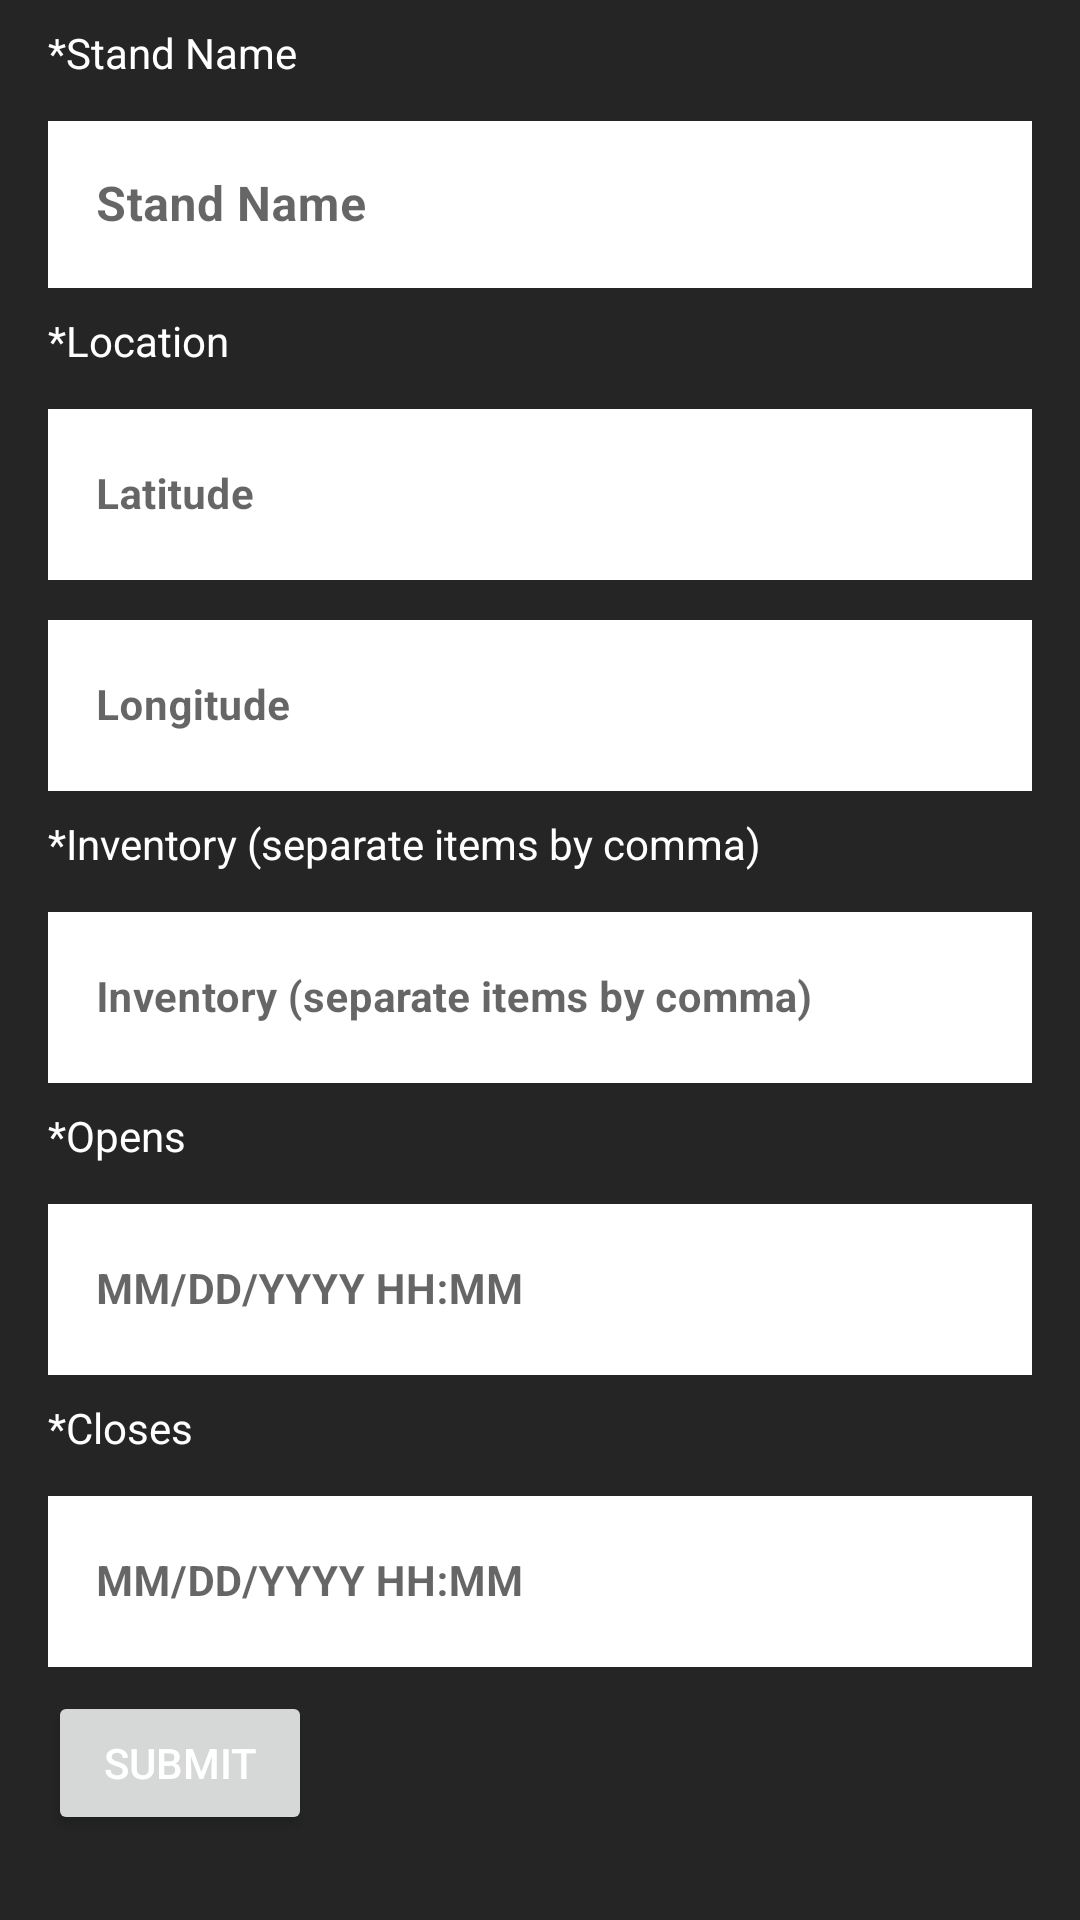

Android layout source for this screen:
<!-- AndroidManifest.xml: application theme Theme.App -->
<!-- res/layout/fragment_create_stand.xml -->
<?xml version="1.0" encoding="utf-8"?>
<androidx.constraintlayout.widget.ConstraintLayout xmlns:android="http://schemas.android.com/apk/res/android"
    xmlns:app="http://schemas.android.com/apk/res-auto"
    xmlns:tools="http://schemas.android.com/tools"
    android:layout_width="match_parent"
    android:layout_height="match_parent"
    tools:context=".CreateStandFragment">

    <ScrollView
        android:id="@+id/create_stand"
        android:layout_width="match_parent"
        android:layout_height="match_parent"
        android:background="@color/dark_gray"
        app:layout_constraintBottom_toBottomOf="parent"
        app:layout_constraintEnd_toEndOf="parent"
        app:layout_constraintHorizontal_bias="0.0"
        app:layout_constraintStart_toStartOf="parent"
        app:layout_constraintTop_toTopOf="parent"
        app:layout_constraintVertical_bias="0.0">

    <LinearLayout
        android:layout_width="match_parent"
        android:layout_height="wrap_content"
        android:orientation="vertical">


        <TextView
            android:id="@+id/create_stand_stand_name_text"
            android:layout_width="wrap_content"
            android:layout_height="wrap_content"
            android:layout_marginStart="16dp"
            android:layout_marginTop="8dp"
            android:layout_marginEnd="16dp"
            android:text="@string/create_stand_stand_name" />

        <com.google.android.material.textfield.TextInputLayout
            android:id="@+id/CreateStandNameContainer"
            style="@style/Widget.MaterialComponents.TextInputLayout.OutlinedBox"
            android:layout_width="match_parent"
            android:layout_height="wrap_content"
            android:layout_marginStart="16dp"
            android:layout_marginTop="8dp"
            android:layout_marginEnd="16dp"
            android:background="@color/dark_gray"
            android:orientation="vertical"
            app:layout_constraintBottom_toBottomOf="parent"
            app:layout_constraintEnd_toEndOf="parent"
            app:layout_constraintHorizontal_bias="0.0"
            app:layout_constraintStart_toStartOf="parent"
            app:layout_constraintTop_toTopOf="parent"
            app:layout_constraintVertical_bias="0.0">

            <com.google.android.material.textfield.TextInputEditText
                android:id="@+id/create_stand_stand_name"
                android:layout_width="match_parent"
                android:layout_height="match_parent"
                android:layout_gravity="left"
                android:background="@android:color/white"
                android:hint="@string/view_stand_name"
                android:inputType="text"
                android:lines="1"
                android:textColor="@color/light_blue"
                android:textSize="16sp"
                android:textStyle="bold" />

        </com.google.android.material.textfield.TextInputLayout>


        <TextView
            android:id="@+id/create_stand_location_text"
            android:layout_width="wrap_content"
            android:layout_height="wrap_content"
            android:layout_marginStart="16dp"
            android:layout_marginTop="8dp"
            android:layout_marginEnd="16dp"
            android:text="@string/create_stand_location" />

        <com.google.android.material.textfield.TextInputLayout
            android:id="@+id/CreateStandLocationContainer"
            style="@style/Widget.MaterialComponents.TextInputLayout.OutlinedBox"
            android:layout_width="match_parent"
            android:layout_height="wrap_content"
            android:layout_marginStart="16dp"
            android:layout_marginTop="8dp"
            android:layout_marginEnd="16dp"
            android:background="@color/dark_gray"
            android:orientation="vertical"
            app:layout_constraintHorizontal_bias="0.0"
            app:layout_constraintStart_toStartOf="parent"
            app:layout_constraintVertical_bias="0.0">

            <com.google.android.material.textfield.TextInputEditText
                android:id="@+id/create_stand_latitude"
                android:layout_width="match_parent"
                android:layout_height="57dp"
                android:layout_gravity="left"
                android:background="@android:color/white"
                android:hint="@string/create_stand_latitude"
                android:inputType="text"
                android:lines="1"
                android:textColor="@color/light_blue"
                android:textSize="14dp"
                android:textStyle="bold" />

        </com.google.android.material.textfield.TextInputLayout>

        <com.google.android.material.textfield.TextInputLayout
            android:id="@+id/CreateStandLocation2Container"
            style="@style/Widget.MaterialComponents.TextInputLayout.OutlinedBox"
            android:layout_width="match_parent"
            android:layout_height="wrap_content"
            android:layout_marginStart="16dp"
            android:layout_marginTop="8dp"
            android:layout_marginEnd="16dp"
            android:background="@color/dark_gray"
            android:orientation="vertical"
            app:layout_constraintHorizontal_bias="0.0"
            app:layout_constraintStart_toStartOf="parent"
            app:layout_constraintVertical_bias="0.0">

            <com.google.android.material.textfield.TextInputEditText
                android:id="@+id/create_stand_longitude"
                android:layout_width="match_parent"
                android:layout_height="57dp"
                android:layout_gravity="left"
                android:background="@android:color/white"
                android:hint="@string/create_stand_longitude"
                android:inputType="text"
                android:lines="1"
                android:textColor="@color/light_blue"
                android:textSize="14dp"
                android:textStyle="bold" />

        </com.google.android.material.textfield.TextInputLayout>


        <TextView
            android:id="@+id/create_stand_inventory_text"
            android:layout_width="wrap_content"
            android:layout_height="wrap_content"
            android:layout_marginStart="16dp"
            android:layout_marginTop="8dp"
            android:layout_marginEnd="16dp"
            android:text="@string/create_stand_inventory" />

        <com.google.android.material.textfield.TextInputLayout
            android:id="@+id/CreateStandInventoryContainer"
            style="@style/Widget.MaterialComponents.TextInputLayout.OutlinedBox"
            android:layout_width="match_parent"
            android:layout_height="wrap_content"
            android:layout_marginStart="16dp"
            android:layout_marginTop="8dp"
            android:layout_marginEnd="16dp"
            android:background="@color/dark_gray"
            android:orientation="vertical"
            app:layout_constraintHorizontal_bias="0.0"
            app:layout_constraintStart_toStartOf="parent"
            app:layout_constraintVertical_bias="0.0">

            <com.google.android.material.textfield.TextInputEditText
                android:id="@+id/create_stand_inventory"
                android:layout_width="match_parent"
                android:layout_height="57dp"
                android:layout_gravity="left"
                android:background="@android:color/white"
                android:hint="@string/create_stand_inventory_no_star"
                android:inputType="text"
                android:lines="1"
                android:textColor="@color/light_blue"
                android:textSize="14dp"
                android:textStyle="bold" />

        </com.google.android.material.textfield.TextInputLayout>

        <TextView
            android:id="@+id/create_stand_open_text"
            android:layout_width="wrap_content"
            android:layout_height="wrap_content"
            android:layout_marginStart="16dp"
            android:layout_marginTop="8dp"
            android:layout_marginEnd="16dp"
            android:text="@string/create_stand_opens" />

        <com.google.android.material.textfield.TextInputLayout
            android:id="@+id/CreateStandOpensContainer"
            style="@style/Widget.MaterialComponents.TextInputLayout.OutlinedBox"
            android:layout_width="match_parent"
            android:layout_height="wrap_content"
            android:layout_marginStart="16dp"
            android:layout_marginTop="8dp"
            android:layout_marginEnd="16dp"
            android:background="@color/dark_gray"
            android:orientation="vertical"
            app:layout_constraintHorizontal_bias="0.0"
            app:layout_constraintStart_toStartOf="parent"
            app:layout_constraintVertical_bias="0.0">

            <com.google.android.material.textfield.TextInputEditText
                android:id="@+id/create_stand_opens"
                android:layout_width="match_parent"
                android:layout_height="57dp"
                android:layout_gravity="left"
                android:background="@android:color/white"
                android:hint="@string/create_stand_opens_format"
                android:inputType="text"
                android:lines="1"
                android:textColor="@color/light_blue"
                android:textSize="14dp"
                android:textStyle="bold" />

        </com.google.android.material.textfield.TextInputLayout>

        <TextView
            android:id="@+id/create_stand_close_text"
            android:layout_width="wrap_content"
            android:layout_height="wrap_content"
            android:layout_marginStart="16dp"
            android:layout_marginTop="8dp"
            android:layout_marginEnd="16dp"
            android:text="@string/create_stand_closes" />

        <com.google.android.material.textfield.TextInputLayout
            android:id="@+id/CreateStandClosesContainer"
            style="@style/Widget.MaterialComponents.TextInputLayout.OutlinedBox"
            android:layout_width="match_parent"
            android:layout_height="wrap_content"
            android:layout_marginStart="16dp"
            android:layout_marginTop="8dp"
            android:layout_marginEnd="16dp"
            android:background="@color/dark_gray"
            android:orientation="vertical"
            app:layout_constraintHorizontal_bias="0.0"
            app:layout_constraintStart_toStartOf="parent"
            app:layout_constraintVertical_bias="0.0">

            <com.google.android.material.textfield.TextInputEditText
                android:id="@+id/create_stand_closes"
                android:layout_width="match_parent"
                android:layout_height="57dp"
                android:layout_gravity="left"
                android:background="@android:color/white"
                android:hint="@string/create_stand_closes_format"
                android:inputType="text"
                android:lines="1"
                android:textColor="@color/light_blue"
                android:textSize="14dp"
                android:textStyle="bold" />

        </com.google.android.material.textfield.TextInputLayout>


        <Button
            android:id="@+id/button_createStand"
            android:layout_width="wrap_content"
            android:layout_height="wrap_content"
            android:layout_marginStart="16dp"
            android:layout_marginTop="8dp"
            android:layout_marginEnd="16dp"
            android:text="Submit"
            app:layout_constraintBottom_toBottomOf="parent"
            app:layout_constraintEnd_toEndOf="parent"
            app:layout_constraintStart_toStartOf="parent"
            app:layout_constraintTop_toBottomOf="@+id/create_stand_image2" />
    </LinearLayout>
    </ScrollView>
    </androidx.constraintlayout.widget.ConstraintLayout>
<!-- resources referenced by this layout -->
<resources>
  <color name="dark_gray">#252526</color>
  <color name="light_blue">#59BFFF</color>
  <string name="create_stand_closes">*Closes</string>
  <string name="create_stand_closes_format">MM/DD/YYYY HH:MM</string>
  <string name="create_stand_inventory">*Inventory (separate items by comma)</string>
  <string name="create_stand_inventory_no_star">Inventory (separate items by comma)</string>
  <string name="create_stand_latitude">Latitude</string>
  <string name="create_stand_location">*Location</string>
  <string name="create_stand_longitude">Longitude</string>
  <string name="create_stand_opens">*Opens</string>
  <string name="create_stand_opens_format">MM/DD/YYYY HH:MM</string>
  <string name="create_stand_stand_name">*Stand Name</string>
  <string name="view_stand_name">Stand Name</string>
  <style name="Theme.App" parent="Theme.MaterialComponents.DayNight.DarkActionBar">
          
          <item name="colorPrimary">@color/blue_merchable</item>
          <item name="colorPrimaryVariant">@color/blue_merchable_2</item>
          <item name="colorOnPrimary">@color/white</item>
          
          <item name="colorSecondary">@color/teal_200</item>
          <item name="colorSecondaryVariant">@color/teal_700</item>
          <item name="colorOnSecondary">@color/black</item>
          
          <item name="android:statusBarColor" tools:targetApi="l">?attr/colorPrimaryVariant</item>
          
          <item name="android:windowBackground">@color/dark_gray</item>
          <item name="android:textColor">@color/white</item>
      </style>
  <color name="blue_merchable">#59BFFF</color>
  <color name="blue_merchable_2">#0D5C8E</color>
  <color name="white">#FFFFFFFF</color>
  <color name="teal_200">#FF03DAC5</color>
  <color name="teal_700">#FF018786</color>
  <color name="black">#FF000000</color>
</resources>
